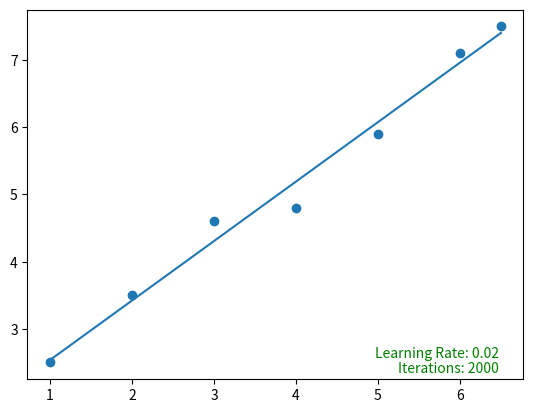

Write the Python code that produced this figure.
# Linear Regression Sample
# ========================================
# [] File Name : lr_sample.py
#
# [] Creation Date : December 2017
#
# [redacted]
# ========================================
#
import matplotlib.pyplot as plt 
import numpy as np 

dataset = np.array([[1,2.5],[2,3.5],[3,4.6],[4,4.8],[5,5.9],[6,7.1],[6.5,7.5]])

# Define the initial values
learning_rate = 0.02
numOfIterations = 2000
initialConstant = 5
initialSlope = 2

# ======================================== #
# ====== Train With Gradient Descent ===== #
# ======================================== #
def trainWithGradientDescent(coordiantes, h_slope, h_constant, learning_rate):

    # Indicates how much h values must be updated
    slope_gd_rate = 0
    constant_gd_rate = 0

    # Indicates the new slop and constant for each hypothesis
    updated_h_slope = h_slope
    updated_h_constant = h_constant

    # Repeat on each single data 
    # This is gradient descent obviously :)
    for i in range(0, len(coordiantes)):

        # Grab the current x and y
        x = coordiantes[i][0]
        y = coordiantes[i][1]

        constant_gd_rate += -2/len(coordiantes) * (y - (h_slope * x + h_constant))
        slope_gd_rate += -2/len(coordiantes) * x * (y - (h_slope * x + h_constant))
        print("Constant error: " + str(constant_gd_rate))
        print("Slope error: " + str(slope_gd_rate))

    updated_h_constant = h_constant - (learning_rate * constant_gd_rate)
    updated_h_slope = h_slope - (learning_rate * slope_gd_rate)
    

    return [updated_h_constant, updated_h_slope]

# ======================================== #
# ====== Initialize GD with values ======= #
# ======================================== #
def gradientDescentInitializer(cooridnates, initial_slope, initial_constant, learning_rate, numOfIterations):
    
    # First value for the trained constant
    # and trained slope
    trained_constant = initial_constant
    trained_slope = initial_slope
    # Start training for numOfIterations times
    for i in range(0, numOfIterations):
        trained_constant, trained_slope = trainWithGradientDescent(cooridnates, trained_slope, trained_constant, learning_rate)
    
    return [trained_constant, trained_slope]

# ======================================== #
# ======= Start & Plot the result ======== #
# ======================================== #
constant_result, slope_result = gradientDescentInitializer(dataset, initialSlope, initialConstant, learning_rate, numOfIterations)

fig = plt.figure()
ax = fig.add_subplot(111)
ax.scatter(dataset[:,0],dataset[:,1])
plt.plot(dataset[:,0], dataset[:,0] * slope_result + constant_result)
ax.text(0.95, 0.01, "Iterations: " + str(numOfIterations),
        verticalalignment='bottom', horizontalalignment='right',
        transform=ax.transAxes,
        color='green', fontsize=10)
ax.text(0.95, 0.05, "Learning Rate: " + str(learning_rate),
        verticalalignment='bottom', horizontalalignment='right',
        transform=ax.transAxes,
        color='green', fontsize=10)
plt.show()
